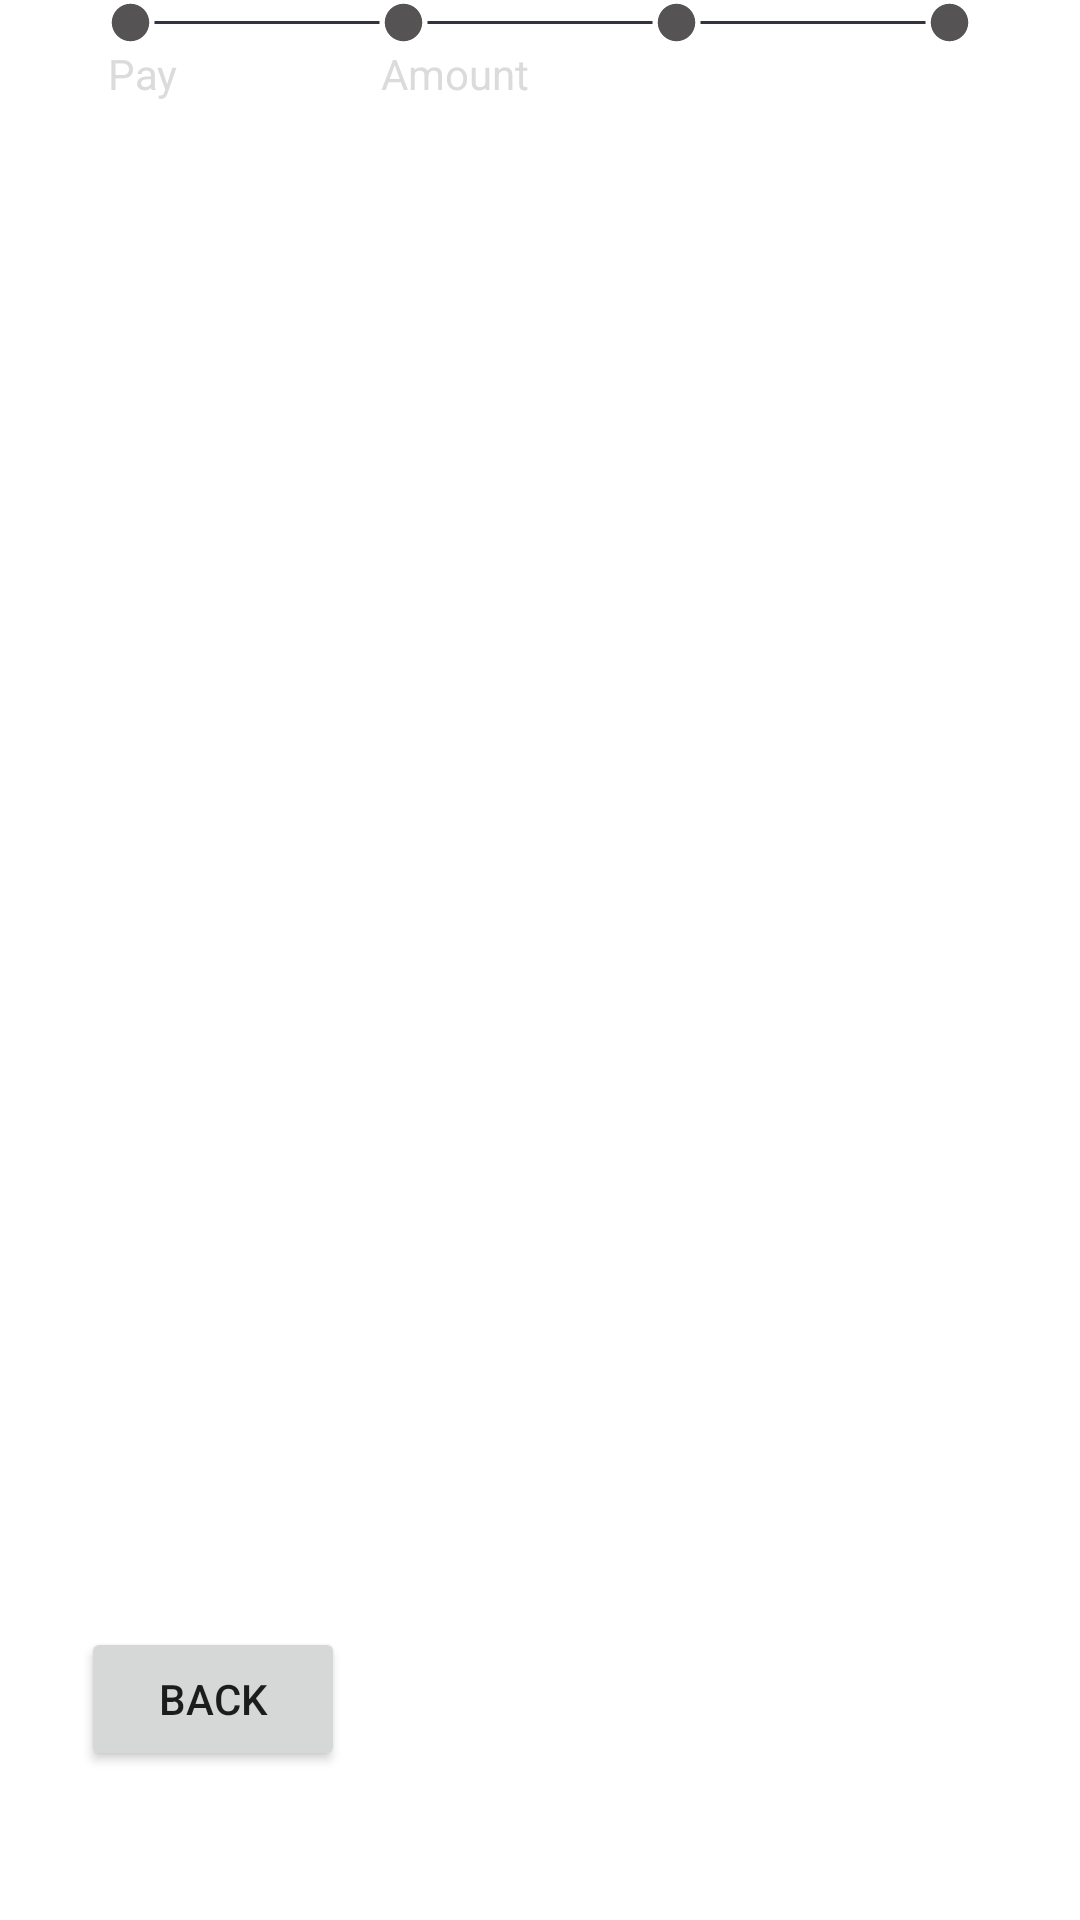

This screen was rendered from an Android layout file. Write that file and the resources it references.
<!-- AndroidManifest.xml: application theme Theme.StepperWithActivity -->
<!-- res/layout/activity_main2.xml -->
<?xml version="1.0" encoding="utf-8"?>
<androidx.constraintlayout.widget.ConstraintLayout xmlns:android="http://schemas.android.com/apk/res/android"
    xmlns:app="http://schemas.android.com/apk/res-auto"
    xmlns:tools="http://schemas.android.com/tools"
    android:layout_width="match_parent"
    android:layout_height="match_parent"
    tools:context=".MainActivity2">
    <include layout="@layout/stepper_layout" />

    <Button
        android:id="@+id/back"
        android:layout_width="wrap_content"
        android:layout_height="wrap_content"
        android:text="back"
        app:layout_constraintBottom_toBottomOf="parent"
        app:layout_constraintHorizontal_bias="0.099"
        app:layout_constraintLeft_toLeftOf="parent"
        app:layout_constraintRight_toRightOf="parent"
        app:layout_constraintTop_toTopOf="parent"
        app:layout_constraintVertical_bias="0.916" />

</androidx.constraintlayout.widget.ConstraintLayout>
<!-- res/layout/stepper_layout.xml (included above) -->
<?xml version="1.0" encoding="utf-8"?>
<RelativeLayout android:layout_width="match_parent"
    android:layout_height="wrap_content"
    android:layout_marginTop="20dp"
    android:layout_gravity="center"
    android:gravity="center"
    android:orientation="horizontal"
    android:visibility="visible"
    xmlns:android="http://schemas.android.com/apk/res/android">

    <View
        android:id="@+id/circle_one"
        android:layout_width="15dp"
        android:layout_height="15dp"
        android:background="@drawable/ic_baseline_circle_24" />

    <View
        android:id="@+id/line_one"
        android:layout_width="76dp"
        android:layout_height="15dp"
        android:layout_toEndOf="@+id/circle_one"
        android:background="@drawable/line" />

    <View
        android:id="@+id/circle_two"
        android:layout_width="15dp"
        android:layout_height="15dp"
        android:layout_toEndOf="@+id/line_one"
        android:background="@drawable/ic_baseline_circle_24" />

    <View
        android:id="@+id/line_two"
        android:layout_width="76dp"
        android:layout_height="15dp"
        android:layout_toEndOf="@+id/circle_two"
        android:background="@drawable/line" />

    <View
        android:id="@+id/circle_three"
        android:layout_width="15dp"
        android:layout_height="15dp"
        android:layout_toEndOf="@+id/line_two"
        android:background="@drawable/ic_baseline_circle_24" />

    <View
        android:id="@+id/line_three"
        android:layout_width="76dp"
        android:layout_height="15dp"
        android:layout_toEndOf="@+id/circle_three"
        android:background="@drawable/line" />

    <View
        android:id="@+id/circle_four"
        android:layout_width="15dp"
        android:layout_height="15dp"
        android:layout_toEndOf="@+id/line_three"
        android:background="@drawable/ic_baseline_circle_24" />

    <TextView
        android:layout_width="wrap_content"
        android:layout_height="wrap_content"
        android:layout_below="@id/circle_one"
        android:text="Pay"
        android:textColor="#dbdbdb" />

    <TextView
        android:layout_width="wrap_content"
        android:layout_height="wrap_content"
        android:layout_below="@+id/circle_two"
        android:layout_toEndOf="@id/line_one"
        android:text="Amount"
        android:textColor="#dbdbdb" />

</RelativeLayout>
<!-- resources referenced by this layout -->
<resources>
  <!-- drawable ic_baseline_circle_24 (drawable) -->
  <vector android:height="24dp" android:tint="#555353"
      android:viewportHeight="24" android:viewportWidth="24"
      android:width="24dp" xmlns:android="http://schemas.android.com/apk/res/android">
      <path android:fillColor="@android:color/white" android:pathData="M12,2C6.47,2 2,6.47 2,12s4.47,10 10,10 10,-4.47 10,-10S17.53,2 12,2z"/>
  </vector>
  <!-- drawable line (drawable) -->
  <?xml version="1.0" encoding="utf-8"?>
  <shape xmlns:android="http://schemas.android.com/apk/res/android" android:shape="line">
  <stroke android:width="1dp" android:color="#313446"/>
  <size android:height="50dp" />
  </shape>
  <style name="Theme.StepperWithActivity" parent="Theme.MaterialComponents.DayNight.NoActionBar">
          
          <item name="colorPrimary">@color/purple_500</item>
          <item name="colorPrimaryVariant">@color/purple_700</item>
          <item name="colorOnPrimary">@color/white</item>
          
          <item name="colorSecondary">@color/teal_200</item>
          <item name="colorSecondaryVariant">@color/teal_700</item>
          <item name="colorOnSecondary">@color/black</item>
          
          <item name="android:statusBarColor">?attr/colorPrimaryVariant</item>
          
      </style>
  <!-- not gathered from this repository: default colours our renderer supplied (Android Studio template values) -->
  <color name="purple_500">#FF6200EE</color>
  <color name="purple_700">#FF3700B3</color>
  <color name="teal_200">#FF03DAC5</color>
  <color name="teal_700">#FF018786</color>
  <color name="black">#FF000000</color>
  <color name="white">#FFFFFFFF</color>
</resources>
